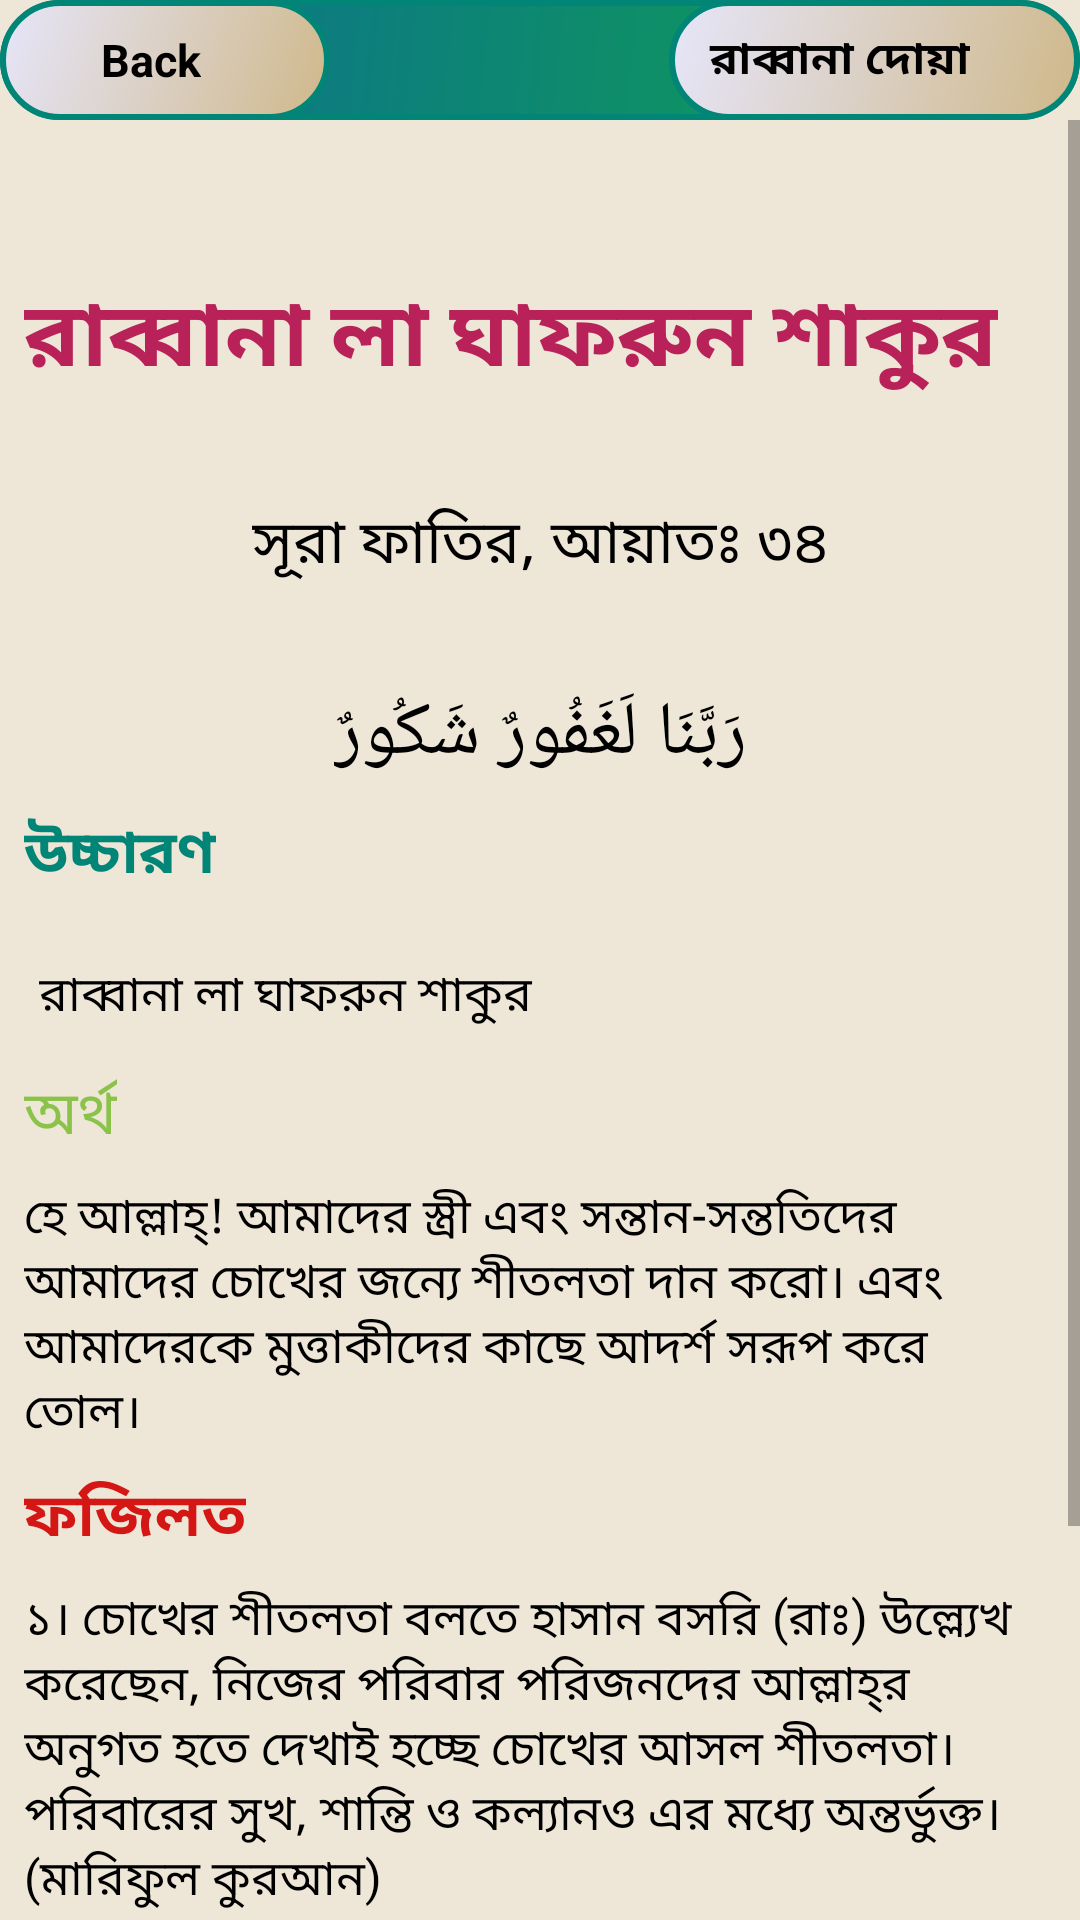

Android layout source for this screen:
<!-- AndroidManifest.xml: application theme AppTheme -->
<!-- res/layout/activity_rabban33.xml -->
<?xml version="1.0" encoding="utf-8"?>
<android.support.constraint.ConstraintLayout xmlns:android="http://schemas.android.com/apk/res/android"
    xmlns:app="http://schemas.android.com/apk/res-auto"
    xmlns:tools="http://schemas.android.com/tools"
    android:layout_width="match_parent"
    android:layout_height="match_parent"
    android:background="#EEE6D7"
    tools:context=".rabbana_activity.Rabban5">

    <android.support.constraint.ConstraintLayout
        android:id="@+id/layout"
        android:layout_width="0dp"
        android:layout_height="wrap_content"
        android:background="@drawable/rectangle"
        android:orientation="horizontal"
        app:layout_constraintEnd_toEndOf="parent"
        app:layout_constraintStart_toStartOf="parent"
        tools:ignore="MissingConstraints">

        <LinearLayout
            android:id="@+id/backButton33"
            android:layout_width="110dp"
            android:layout_height="40dp"
            android:background="@drawable/button_pressed"
            android:orientation="horizontal"
            app:layout_constraintStart_toStartOf="parent">

            <ImageView
                android:layout_width="20dp"
                android:layout_height="wrap_content"
                android:layout_gravity="center"
                android:layout_marginLeft="10dp"
                android:src="@drawable/icon" />

            <TextView
                android:layout_width="wrap_content"
                android:layout_height="wrap_content"
                android:layout_gravity="center"
                android:text=" Back"
                android:textColor="@android:color/background_dark"
                android:textSize="15sp"
                android:textStyle="bold" />


        </LinearLayout>
        <LinearLayout
            android:id="@+id/linearLayout2"
            android:layout_width="137dp"
            android:layout_height="40dp"
            android:background="@drawable/button_pressed"
            android:orientation="horizontal"
            app:layout_constraintEnd_toEndOf="parent">

            <TextView
                android:id="@+id/name33"
                android:layout_width="wrap_content"
                android:layout_height="wrap_content"
                android:layout_gravity="center_vertical"
                android:layout_marginLeft="10dp"
                android:text=" রাব্বানা দোয়া"
                android:textColor="@android:color/background_dark"
                android:textSize="15sp"
                android:textStyle="bold" />


        </LinearLayout>


    </android.support.constraint.ConstraintLayout>

    <ScrollView
        android:id="@+id/scrollView3"
        android:layout_width="match_parent"
        android:layout_height="wrap_content"
        app:layout_constraintEnd_toEndOf="parent"
        app:layout_constraintStart_toStartOf="parent"
        app:layout_constraintTop_toBottomOf="@+id/layout"
        tools:ignore="MissingConstraints">

        <android.support.constraint.ConstraintLayout
            android:layout_width="match_parent"
            android:layout_height="wrap_content">

            <TextView

                android:id="@+id/textView"
                android:layout_width="wrap_content"
                android:layout_height="wrap_content"
                android:layout_marginStart="8dp"
                android:layout_marginTop="50dp"
                android:layout_marginEnd="8dp"
                android:layout_marginRight="8dp"
                android:layout_marginBottom="32dp"
                android:gravity="center_horizontal"
                android:text="@string/rabbana33"
                android:textColor="@color/colorAccent"
                android:textIsSelectable="true"
                android:textSize="30sp"
                android:textStyle="bold"
                app:layout_constraintBottom_toTopOf="@+id/textView2"
                app:layout_constraintEnd_toEndOf="parent"
                app:layout_constraintHorizontal_bias="0.0"
                app:layout_constraintStart_toStartOf="parent"
                app:layout_constraintTop_toTopOf="parent" />

            <TextView
                android:id="@+id/textView2"
                android:layout_width="wrap_content"
                android:layout_height="wrap_content"
                android:layout_marginStart="8dp"
                android:layout_marginLeft="8dp"
                android:layout_marginTop="32dp"
                android:layout_marginEnd="8dp"
                android:layout_marginRight="8dp"
                android:text="@string/aiyat_33"
                android:textColor="@android:color/black"
                android:textIsSelectable="true"
                android:textSize="20sp"
                app:layout_constraintEnd_toEndOf="parent"
                app:layout_constraintStart_toStartOf="parent"
                app:layout_constraintTop_toBottomOf="@+id/textView"
                tools:ignore="MissingConstraints" />

            <TextView
                android:id="@+id/textView3"
                android:layout_width="wrap_content"
                android:layout_height="wrap_content"
                android:layout_marginStart="8dp"
                android:layout_marginLeft="8dp"
                android:layout_marginTop="32dp"
                android:layout_marginEnd="8dp"
                android:layout_marginRight="8dp"
                android:text="@string/arabic_sura33"
                android:textColor="@android:color/black"
                android:textIsSelectable="true"
                android:textSize="25sp"
                app:layout_constraintEnd_toEndOf="parent"
                app:layout_constraintStart_toStartOf="parent"
                app:layout_constraintTop_toBottomOf="@+id/textView2" />

            <TextView
                android:id="@+id/textView4"
                android:layout_width="wrap_content"
                android:layout_height="wrap_content"
                android:layout_marginStart="8dp"
                android:layout_marginLeft="16dp"
                android:layout_marginTop="8dp"
                android:text="@string/pronunciation"
                android:textColor="@color/colorPrimary"
                android:textIsSelectable="true"
                android:textSize="20sp"
                android:textStyle="bold"
                app:layout_constraintStart_toStartOf="parent"
                app:layout_constraintTop_toBottomOf="@+id/textView3" />

            <TextView
                android:id="@+id/textView5"
                android:layout_width="0dp"
                android:layout_height="wrap_content"
                android:layout_marginStart="8dp"
                android:layout_marginLeft="8dp"
                android:layout_marginTop="16dp"
                android:layout_marginEnd="8dp"
                android:layout_marginRight="32dp"
                android:gravity="center_horizontal|start"
                android:padding="5dp"
                android:text="@string/arabic_pro33"
                android:textColor="@android:color/black"
                android:textIsSelectable="true"
                android:textSize="16sp"
                app:layout_constraintEnd_toEndOf="parent"
                app:layout_constraintStart_toStartOf="parent"
                app:layout_constraintTop_toBottomOf="@+id/textView4" />

            <TextView
                android:id="@+id/textView6"
                android:layout_width="wrap_content"
                android:layout_height="wrap_content"
                android:layout_marginStart="8dp"
                android:layout_marginLeft="8dp"
                android:layout_marginTop="8dp"
                android:text="@string/answer1"
                android:textColor="@color/light_green"
                android:textIsSelectable="true"
                android:textSize="20sp"
                app:layout_constraintStart_toStartOf="parent"
                app:layout_constraintTop_toBottomOf="@+id/textView5" />

            <TextView
                android:id="@+id/textView7"
                android:layout_width="0dp"
                android:layout_height="wrap_content"
                android:layout_marginStart="8dp"
                android:layout_marginLeft="8dp"
                android:layout_marginTop="8dp"
                android:layout_marginEnd="8dp"
                android:layout_marginRight="16dp"
                android:gravity="center_horizontal|start"
                android:text="@string/arabic_answer33"
                android:textColor="@android:color/black"
                android:textIsSelectable="true"
                android:textSize="16sp"
                app:layout_constraintEnd_toEndOf="parent"
                app:layout_constraintStart_toStartOf="parent"
                app:layout_constraintTop_toBottomOf="@+id/textView6" />

            <TextView
                android:id="@+id/textView8"
                android:layout_width="wrap_content"
                android:layout_height="wrap_content"
                android:layout_marginStart="8dp"
                android:layout_marginLeft="8dp"
                android:layout_marginTop="8dp"
                android:text="@string/fojilot"
                android:textColor="#D41614"
                android:textIsSelectable="true"
                android:textSize="20sp"
                android:textStyle="bold"
                app:layout_constraintStart_toStartOf="parent"
                app:layout_constraintTop_toBottomOf="@+id/textView7" />

            <TextView
                android:id="@+id/textView9"
                android:layout_width="0dp"
                android:layout_height="wrap_content"
                android:layout_marginStart="8dp"
                android:layout_marginLeft="8dp"
                android:layout_marginTop="8dp"
                android:layout_marginEnd="8dp"
                android:layout_marginRight="8dp"
                android:layout_marginBottom="64dp"
                android:text="@string/fojilot_full33"
                android:textColor="@android:color/black"
                android:textIsSelectable="true"
                android:textSize="16sp"
                app:layout_constraintBottom_toBottomOf="parent"
                app:layout_constraintEnd_toEndOf="parent"
                app:layout_constraintStart_toStartOf="parent"
                app:layout_constraintTop_toBottomOf="@+id/textView8" />


        </android.support.constraint.ConstraintLayout>

    </ScrollView>

</android.support.constraint.ConstraintLayout>
<!-- resources referenced by this layout -->
<resources>
  <color name="colorAccent">#B82259</color>
  <color name="colorPrimary">#008577</color>
  <color name="light_green">#8BC34A</color>
  <!-- drawable button_pressed (drawable) -->
  <?xml version="1.0" encoding="utf-8"?>
  <shape xmlns:android="http://schemas.android.com/apk/res/android">
      <stroke
          android:width="2dp"
          android:color="@color/colorPrimary" />
      <corners android:radius="50dp" />
      <gradient android:angle="135"
          android:startColor="#CFB88A"
          android:endColor="#E6E6FA"/>
  </shape>
  <!-- drawable rectangle (drawable) -->
  <?xml version="1.0" encoding="utf-8"?>
  <shape xmlns:android="http://schemas.android.com/apk/res/android"
      android:shape="rectangle">
      <stroke
          android:width="2dp"
          android:color="@color/colorPrimary" />
      <corners android:radius="20dp" />
      <gradient android:angle="135"
          android:startColor="#0fa64c"
          android:endColor="#0c6b94"/>
  
  
  </shape>
  <string name="aiyat_33"> সূরা ফাতির, আয়াতঃ ৩৪</string>
  <string name="answer1">অর্থ</string>
  <string name="arabic_answer33">হে আল্লাহ্‌! আমাদের স্ত্রী এবং সন্তান-সন্ততিদের আমাদের চোখের জন্যে শীতলতা দান করো। এবং আমাদেরকে মুত্তাকীদের কাছে আদর্শ সরূপ করে তোল।</string>
  <string name="arabic_pro33">রাব্বানা লা ঘাফরুন শাকুর</string>
  <string name="arabic_sura33">رَبَّنَا لَغَفُورٌ شَكُورٌ</string>
  <string name="fojilot">ফজিলত</string>
  
  
      //String array for listview
  <string name="fojilot_full33">
  
          ১। চোখের শীতলতা বলতে হাসান বসরি (রাঃ) উল্ল্যেখ করেছেন, নিজের পরিবার পরিজনদের আল্লাহ্‌র অনুগত হতে দেখাই হচ্ছে চোখের আসল শীতলতা। পরিবারের সুখ, শান্তি ও কল্যানও এর মধ্যে অন্তর্ভুক্ত। (মারিফুল কুরআন)
  \n\n২। আল্লাহ্‌র বাছাই করা বান্দা তারাই, যারা নিজে ভালো কাজ করে এবং স্ত্রী-সন্তানদের ভাল কাজে এবং আল্লাহ্‌ অনুরাগী হতে উৎসাহ প্রদান করেন। তাঁরা এজন্যে সবসময়ই কাজ করে যাবেন এবং এর অংশ হিসেবে এই দোয়াটি করবেন। (ইবিদ)
  \n\n৩। নিজের পরিবার এবং সন্তান-সন্ততিদের আল্লাহ্‌র অনুগত হতে দেখার চেয়ে আর ভালো কিছুই নেই। (তাফসীর মাযহারি)
  
  
      </string>
      //iteam33_end//
  
  
      //iteam34//
  <string name="pronunciation">উচ্চারণ</string>
  <string name="rabbana33">রাব্বানা লা ঘাফরুন শাকুর</string>
  <style name="AppTheme" parent="Theme.AppCompat.Light.DarkActionBar">
          
          <item name="colorPrimary">@color/colorPrimary</item>
          <item name="colorPrimaryDark">@color/colorPrimaryDark</item>
          <item name="colorAccent">@color/colorAccent</item>
      </style>
  <color name="colorPrimaryDark">#00574B</color>
</resources>
